Image classification data set "data_split" (militarychelick/mango_neiroset on GitHub). Class labels (8): anthracnose, bacterial canker, cutting weevil, die back, gall midge, healthy, powdery mildew, sooty mould.

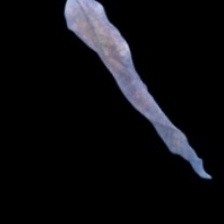
Label: die back

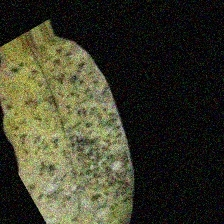
Label: sooty mould

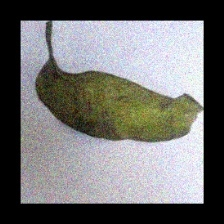
Label: powdery mildew

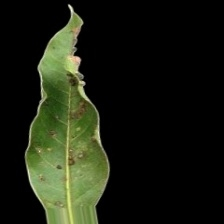
Label: gall midge

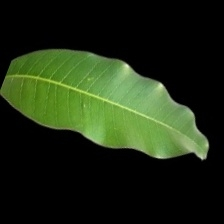
Label: healthy

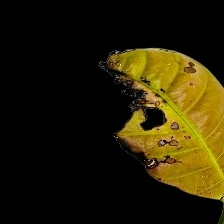
Label: bacterial canker
